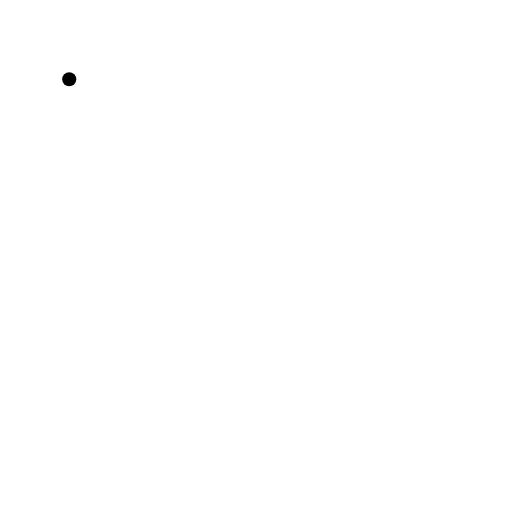
t = 0.00 s
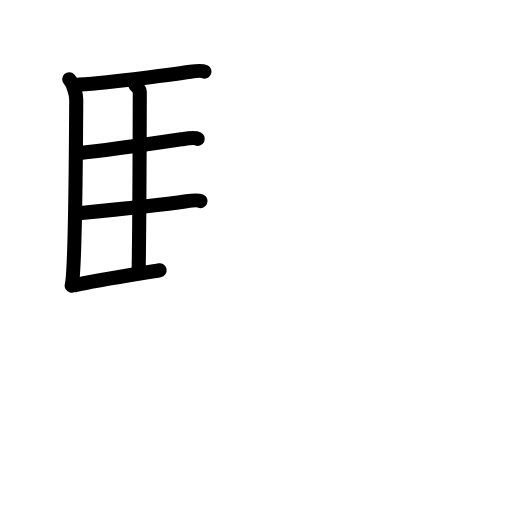
t = 5.19 s
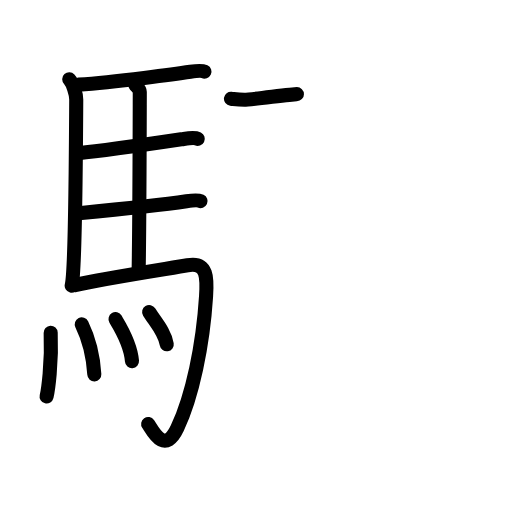
t = 10.50 s
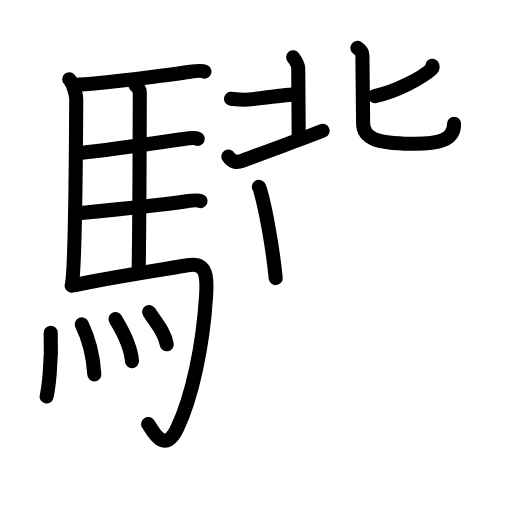
t = 15.50 s
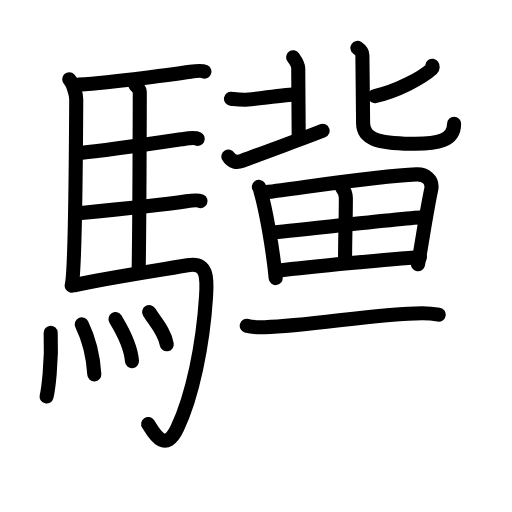
t = 20.83 s
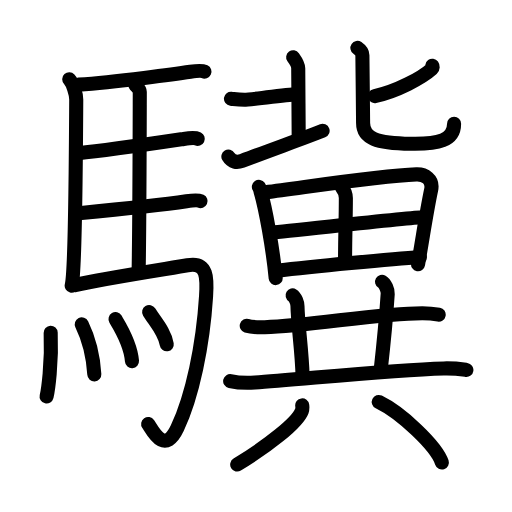
t = 26.00 s

The animated SVG that drew these frames (rendered in a browser with its animation timeline set to each time). Animation: 77 SMIL elements (animate=77); one cycle of 26.00 s.

<?xml version="1.0" encoding="UTF-8"?>
<!--
AniKanjiVG is licensed by CC-BY-SA Paul C. Sommerhoff (https://bitbucket.org/sommerhoff/anikanjivg).
AniKanjiVG uses KanjiVG which is licensed by CC-BY-SA Ulrich Apel (http://kanjivg.tagaini.net).
See also http://creativecommons.org/licenses/by-sa/3.0/
-->
<svg xmlns:kvg='http://kanjivg.tagaini.net' xmlns='http://www.w3.org/2000/svg' width='109' height='109' viewBox='0 0 109 109' style='fill:none;stroke:#000000;stroke-width:3;stroke-linecap:round;stroke-linejoin:round;' id="kvg:kanji_09a65"><g id="kvg:09a65" kvg:element="驥"><g id="kvg:09a65-g1" kvg:element="馬" kvg:position="left" kvg:radical="general"><path id="kvg:09a65-s1" kvg:type="㇑" d="M14.74,16.87c0.76,0.82,1.49,3.07,1.49,4.32c-0.05,9.79-0.29,36.91-0.97,39.62"><animate attributeName="d" begin="0.0s" dur="0.5s" from="M14.74,16.87C14.74,16.87,14.74,16.87,14.74,16.87" to="M14.74,16.87c0.76,0.82,1.49,3.07,1.49,4.32" />
<animate attributeName="d" begin="0.5s" dur="0.5s" from="M14.74,16.87c0.76,0.82,1.49,3.07,1.49,4.32c0,0,0,0,0,0,0" to="M14.74,16.87c0.76,0.82,1.49,3.07,1.49,4.32c-0.05,9.79-0.29,36.91-0.97,39.62" />
</path>
<path id="kvg:09a65-s2" kvg:type="㇐b" d="M16.77,18.01c7.82-0.53,21.4-2.37,23.76-2.73c0.94-0.14,2.53-0.25,3-0.03"><animate attributeName="d" begin="1.0s" dur="0.5s" from="M16.77,18.01C16.77,18.01,16.77,18.01,16.77,18.01" to="M16.77,18.01c7.82-0.53,21.4-2.37,23.76-2.73" />
<animate attributeName="d" begin="1.5s" dur="0.5s" from="M16.77,18.01c7.82-0.53,21.4-2.37,23.76-2.73c0,0,0,0,0,0,0" to="M16.77,18.01c7.82-0.53,21.4-2.37,23.76-2.73c0.94-0.14,2.53-0.25,3-0.03" />
<animate attributeName="d" begin="0s" dur="1.0s" from="M-100,-100" to="M-100,-100" />
</path>
<path id="kvg:09a65-s3" kvg:type="㇑a" d="M28.81,18.07c0.25,0.38,0.96,0.9,0.95,1.51c-0.02,6.29-0.06,28.5-0.25,38.39"><animate attributeName="d" begin="2.0s" dur="0.5s" from="M28.81,18.07C28.81,18.07,28.81,18.07,28.81,18.07" to="M28.81,18.07c0.25,0.38,0.96,0.9,0.95,1.51" />
<animate attributeName="d" begin="2.5s" dur="0.5s" from="M28.81,18.07c0.25,0.38,0.96,0.9,0.95,1.51c0,0,0,0,0,0,0" to="M28.81,18.07c0.25,0.38,0.96,0.9,0.95,1.51c-0.02,6.29-0.06,28.5-0.25,38.39" />
<animate attributeName="d" begin="0s" dur="2.0s" from="M-100,-100" to="M-100,-100" />
</path>
<path id="kvg:09a65-s4" kvg:type="㇐b" d="M16.66,32.61c6.26-0.6,19.75-2.63,22.44-3.03c0.94-0.14,2.53-0.25,3-0.02"><animate attributeName="d" begin="3.0s" dur="0.5s" from="M16.66,32.61C16.66,32.61,16.66,32.61,16.66,32.61" to="M16.66,32.61c6.26-0.6,19.75-2.63,22.44-3.03" />
<animate attributeName="d" begin="3.5s" dur="0.5s" from="M16.66,32.61c6.26-0.6,19.75-2.63,22.44-3.03c0,0,0,0,0,0,0" to="M16.66,32.61c6.26-0.6,19.75-2.63,22.44-3.03c0.94-0.14,2.53-0.25,3-0.02" />
<animate attributeName="d" begin="0s" dur="3.0s" from="M-100,-100" to="M-100,-100" />
</path>
<path id="kvg:09a65-s5" kvg:type="㇐b" d="M16.76,45.39c6.26-0.6,20.25-2.14,22.94-2.54c0.94-0.14,2.53-0.25,3-0.03"><animate attributeName="d" begin="4.0s" dur="0.5s" from="M16.76,45.39C16.76,45.39,16.76,45.39,16.76,45.39" to="M16.76,45.39c6.26-0.6,20.25-2.14,22.94-2.54" />
<animate attributeName="d" begin="4.5s" dur="0.5s" from="M16.76,45.39c6.26-0.6,20.25-2.14,22.94-2.54c0,0,0,0,0,0,0" to="M16.76,45.39c6.26-0.6,20.25-2.14,22.94-2.54c0.94-0.14,2.53-0.25,3-0.03" />
<animate attributeName="d" begin="0s" dur="4.0s" from="M-100,-100" to="M-100,-100" />
</path>
<path id="kvg:09a65-s6" kvg:type="㇆a" d="M15.99,60.7c6.17-1.44,20.54-3.61,23.93-4.22c4.33-0.78,4.19,2.86,3.95,6.58c-0.67,10.55-2.92,21.25-6.12,28.08c-2.75,5.86-5.32,0.42-6.21-0.88"><animate attributeName="d" begin="5.0s" dur="0.25s" from="M15.99,60.7C15.99,60.7,15.99,60.7,15.99,60.7" to="M15.99,60.7c6.17-1.44,20.54-3.61,23.93-4.22" />
<animate attributeName="d" begin="5.25s" dur="0.25s" from="M15.99,60.7c6.17-1.44,20.54-3.61,23.93-4.22c0,0,0,0,0,0,0" to="M15.99,60.7c6.17-1.44,20.54-3.61,23.93-4.22c4.33-0.78,4.19,2.86,3.95,6.58" />
<animate attributeName="d" begin="5.5s" dur="0.25s" from="M15.99,60.7c6.17-1.44,20.54-3.61,23.93-4.22c4.33-0.78,4.19,2.86,3.95,6.58c0,0,0,0,0,0,0" to="M15.99,60.7c6.17-1.44,20.54-3.61,23.93-4.22c4.33-0.78,4.19,2.86,3.95,6.58c-0.67,10.55-2.92,21.25-6.12,28.08" />
<animate attributeName="d" begin="5.75s" dur="0.25s" from="M15.99,60.7c6.17-1.44,20.54-3.61,23.93-4.22c4.33-0.78,4.19,2.86,3.95,6.58c-0.67,10.55-2.92,21.25-6.12,28.08c0,0,0,0,0,0,0" to="M15.99,60.7c6.17-1.44,20.54-3.61,23.93-4.22c4.33-0.78,4.19,2.86,3.95,6.58c-0.67,10.55-2.92,21.25-6.12,28.08c-2.75,5.86-5.32,0.42-6.21-0.88" />
<animate attributeName="d" begin="0s" dur="5.0s" from="M-100,-100" to="M-100,-100" />
</path>
<g id="kvg:09a65-g2" kvg:element="灬" kvg:variant="true" kvg:original="火"><path id="kvg:09a65-s7" kvg:type="㇔" d="M10.79,70.83c0.28,6.53-0.57,12.28-0.87,13.58"><animate attributeName="d" begin="6.0s" dur="1.0s" from="M10.79,70.83C10.79,70.83,10.79,70.83,10.79,70.83" to="M10.79,70.83c0.28,6.53-0.57,12.28-0.87,13.58" />
<animate attributeName="d" begin="0s" dur="6.0s" from="M-100,-100" to="M-100,-100" />
</path>
<path id="kvg:09a65-s8" kvg:type="㇔" d="M17.41,69.05c1.29,2.64,2.38,5.96,2.67,10.66"><animate attributeName="d" begin="7.0s" dur="1.0s" from="M17.41,69.05C17.41,69.05,17.41,69.05,17.41,69.05" to="M17.41,69.05c1.29,2.64,2.38,5.96,2.67,10.66" />
<animate attributeName="d" begin="0s" dur="7.0s" from="M-100,-100" to="M-100,-100" />
</path>
<path id="kvg:09a65-s9" kvg:type="㇔" d="M24.59,67.95c0.7,1.18,3.2,5.07,3.51,8.93"><animate attributeName="d" begin="8.0s" dur="1.0s" from="M24.59,67.95C24.59,67.95,24.59,67.95,24.59,67.95" to="M24.59,67.95c0.7,1.18,3.2,5.07,3.51,8.93" />
<animate attributeName="d" begin="0s" dur="8.0s" from="M-100,-100" to="M-100,-100" />
</path>
<path id="kvg:09a65-s10" kvg:type="㇔" d="M31.75,66.42c1.25,2.05,3.3,4.17,3.75,6.88"><animate attributeName="d" begin="9.0s" dur="1.0s" from="M31.75,66.42C31.75,66.42,31.75,66.42,31.75,66.42" to="M31.75,66.42c1.25,2.05,3.3,4.17,3.75,6.88" />
<animate attributeName="d" begin="0s" dur="9.0s" from="M-100,-100" to="M-100,-100" />
</path>
</g>
</g>
<g id="kvg:09a65-g3" kvg:element="冀" kvg:position="right"><g id="kvg:09a65-g4" kvg:element="北" kvg:position="top"><g id="kvg:09a65-g5" kvg:position="left"><path id="kvg:09a65-s11" kvg:type="㇐" d="M49.17,21.02c1.28,0.16,1.6,0.23,2.87,0.23c1.28,0,10.05-1.21,11.17-1.21"><animate attributeName="d" begin="10.0s" dur="0.5s" from="M49.17,21.02C49.17,21.02,49.17,21.02,49.17,21.02" to="M49.17,21.02c1.28,0.16,1.6,0.23,2.87,0.23" />
<animate attributeName="d" begin="10.5s" dur="0.5s" from="M49.17,21.02c1.28,0.16,1.6,0.23,2.87,0.23c0,0,0,0,0,0,0" to="M49.17,21.02c1.28,0.16,1.6,0.23,2.87,0.23c1.28,0,10.05-1.21,11.17-1.21" />
<animate attributeName="d" begin="0s" dur="10.0s" from="M-100,-100" to="M-100,-100" />
</path>
<path id="kvg:09a65-s12" kvg:type="㇑" d="M62.41,12.19c0.59,0.82,1.08,1.78,1.08,2.33c0,0.55,0.1,13.31,0.1,14.82"><animate attributeName="d" begin="11.0s" dur="0.5s" from="M62.41,12.19C62.41,12.19,62.41,12.19,62.41,12.19" to="M62.41,12.19c0.59,0.82,1.08,1.78,1.08,2.33" />
<animate attributeName="d" begin="11.5s" dur="0.5s" from="M62.41,12.19c0.59,0.82,1.08,1.78,1.08,2.33c0,0,0,0,0,0,0" to="M62.41,12.19c0.59,0.82,1.08,1.78,1.08,2.33c0,0.55,0.1,13.31,0.1,14.82" />
<animate attributeName="d" begin="0s" dur="11.0s" from="M-100,-100" to="M-100,-100" />
</path>
<path id="kvg:09a65-s13" kvg:type="㇀" d="M48.62,33.33c0.72,1.23,1.84,1.33,2.91,0.92c6.46-2.45,13.74-5.05,17.15-6.41"><animate attributeName="d" begin="12.0s" dur="0.5s" from="M48.62,33.33C48.62,33.33,48.62,33.33,48.62,33.33" to="M48.62,33.33c0.72,1.23,1.84,1.33,2.91,0.92" />
<animate attributeName="d" begin="12.5s" dur="0.5s" from="M48.62,33.33c0.72,1.23,1.84,1.33,2.91,0.92c0,0,0,0,0,0,0" to="M48.62,33.33c0.72,1.23,1.84,1.33,2.91,0.92c6.46-2.45,13.74-5.05,17.15-6.41" />
<animate attributeName="d" begin="0s" dur="12.0s" from="M-100,-100" to="M-100,-100" />
</path>
</g>
<g id="kvg:09a65-g6" kvg:element="匕" kvg:position="right"><path id="kvg:09a65-s14" kvg:type="㇒" d="M92.04,14c0.09,0.12,0.13,0.46-0.09,0.66c-2.16,1.94-7.49,4.79-12.16,5.8"><animate attributeName="d" begin="13.0s" dur="0.5s" from="M92.04,14C92.04,14,92.04,14,92.04,14" to="M92.04,14c0.09,0.12,0.13,0.46-0.09,0.66" />
<animate attributeName="d" begin="13.5s" dur="0.5s" from="M92.04,14c0.09,0.12,0.13,0.46-0.09,0.66c0,0,0,0,0,0,0" to="M92.04,14c0.09,0.12,0.13,0.46-0.09,0.66c-2.16,1.94-7.49,4.79-12.16,5.8" />
<animate attributeName="d" begin="0s" dur="13.0s" from="M-100,-100" to="M-100,-100" />
</path>
<path id="kvg:09a65-s15" kvg:type="㇟" d="M76.09,10.2c0.45,0.31,1.06,0.93,1.06,1.57c0,0.43,0.15,13.12,0.15,14.42c0,3.27,2.8,4.27,10.18,4.41c5.77,0.11,9.19-0.64,9.19-4.27"><animate attributeName="d" begin="14.0s" dur="0.25s" from="M76.09,10.2C76.09,10.2,76.09,10.2,76.09,10.2" to="M76.09,10.2c0.45,0.31,1.06,0.93,1.06,1.57" />
<animate attributeName="d" begin="14.25s" dur="0.25s" from="M76.09,10.2c0.45,0.31,1.06,0.93,1.06,1.57c0,0,0,0,0,0,0" to="M76.09,10.2c0.45,0.31,1.06,0.93,1.06,1.57c0,0.43,0.15,13.12,0.15,14.42" />
<animate attributeName="d" begin="14.5s" dur="0.25s" from="M76.09,10.2c0.45,0.31,1.06,0.93,1.06,1.57c0,0.43,0.15,13.12,0.15,14.42c0,0,0,0,0,0,0" to="M76.09,10.2c0.45,0.31,1.06,0.93,1.06,1.57c0,0.43,0.15,13.12,0.15,14.42c0,3.27,2.8,4.27,10.18,4.41" />
<animate attributeName="d" begin="14.75s" dur="0.25s" from="M76.09,10.2c0.45,0.31,1.06,0.93,1.06,1.57c0,0.43,0.15,13.12,0.15,14.42c0,3.27,2.8,4.27,10.18,4.41c0,0,0,0,0,0,0" to="M76.09,10.2c0.45,0.31,1.06,0.93,1.06,1.57c0,0.43,0.15,13.12,0.15,14.42c0,3.27,2.8,4.27,10.18,4.41c5.77,0.11,9.19-0.64,9.19-4.27" />
<animate attributeName="d" begin="0s" dur="14.0s" from="M-100,-100" to="M-100,-100" />
</path>
</g>
</g>
<g id="kvg:09a65-g7" kvg:element="異" kvg:position="bottom"><g id="kvg:09a65-g8" kvg:element="田" kvg:position="top"><path id="kvg:09a65-s16" kvg:type="㇑" d="M55.11,39.77c0.23,0.34,0.24,0.57,0.36,0.99c1.04,3.45,2.61,12.07,3.22,18.44"><animate attributeName="d" begin="15.0s" dur="0.5s" from="M55.11,39.77C55.11,39.77,55.11,39.77,55.11,39.77" to="M55.11,39.77c0.23,0.34,0.24,0.57,0.36,0.99" />
<animate attributeName="d" begin="15.5s" dur="0.5s" from="M55.11,39.77c0.23,0.34,0.24,0.57,0.36,0.99c0,0,0,0,0,0,0" to="M55.11,39.77c0.23,0.34,0.24,0.57,0.36,0.99c1.04,3.45,2.61,12.07,3.22,18.44" />
<animate attributeName="d" begin="0s" dur="15.0s" from="M-100,-100" to="M-100,-100" />
</path>
<path id="kvg:09a65-s17" kvg:type="㇕a" d="M56.53,40.94c9.72-1.24,23.97-3.49,32.12-3.81c1.77-0.07,3.6,1.07,3.14,3.27c-1,4.71-1.6,9.02-2.79,15.87"><animate attributeName="d" begin="16.0s" dur="0.3333333333333333s" from="M56.53,40.94C56.53,40.94,56.53,40.94,56.53,40.94" to="M56.53,40.94c9.72-1.24,23.97-3.49,32.12-3.81" />
<animate attributeName="d" begin="16.333333333333332s" dur="0.3333333333333333s" from="M56.53,40.94c9.72-1.24,23.97-3.49,32.12-3.81c0,0,0,0,0,0,0" to="M56.53,40.94c9.72-1.24,23.97-3.49,32.12-3.81c1.77-0.07,3.6,1.07,3.14,3.27" />
<animate attributeName="d" begin="16.666666666666668s" dur="0.3333333333333333s" from="M56.53,40.94c9.72-1.24,23.97-3.49,32.12-3.81c1.77-0.07,3.6,1.07,3.14,3.27c0,0,0,0,0,0,0" to="M56.53,40.94c9.72-1.24,23.97-3.49,32.12-3.81c1.77-0.07,3.6,1.07,3.14,3.27c-1,4.71-1.6,9.02-2.79,15.87" />
<animate attributeName="d" begin="0s" dur="16.0s" from="M-100,-100" to="M-100,-100" />
</path>
<path id="kvg:09a65-s18" kvg:type="㇑a" d="M72.71,39.77c0.36,0.45,0.92,1.26,0.92,2.39c0,4.51-0.17,8.38-0.17,13.39"><animate attributeName="d" begin="17.0s" dur="0.5s" from="M72.71,39.77C72.71,39.77,72.71,39.77,72.71,39.77" to="M72.71,39.77c0.36,0.45,0.92,1.26,0.92,2.39" />
<animate attributeName="d" begin="17.5s" dur="0.5s" from="M72.71,39.77c0.36,0.45,0.92,1.26,0.92,2.39c0,0,0,0,0,0,0" to="M72.71,39.77c0.36,0.45,0.92,1.26,0.92,2.39c0,4.51-0.17,8.38-0.17,13.39" />
<animate attributeName="d" begin="0s" dur="17.0s" from="M-100,-100" to="M-100,-100" />
</path>
<path id="kvg:09a65-s19" kvg:type="㇐a" d="M58,49.47c2.69-0.17,29.71-3.21,31.93-3.21"><animate attributeName="d" begin="18.0s" dur="1.0s" from="M58,49.47C58,49.47,58,49.47,58,49.47" to="M58,49.47c2.69-0.17,29.71-3.21,31.93-3.21" />
<animate attributeName="d" begin="0s" dur="18.0s" from="M-100,-100" to="M-100,-100" />
</path>
<path id="kvg:09a65-s20" kvg:type="㇐a" d="M58.81,57.65c7.37-0.88,24.88-2.59,30.58-2.9"><animate attributeName="d" begin="19.0s" dur="1.0s" from="M58.81,57.65C58.81,57.65,58.81,57.65,58.81,57.65" to="M58.81,57.65c7.37-0.88,24.88-2.59,30.58-2.9" />
<animate attributeName="d" begin="0s" dur="19.0s" from="M-100,-100" to="M-100,-100" />
</path>
</g>
<g id="kvg:09a65-g9" kvg:element="共" kvg:position="bottom"><g id="kvg:09a65-g10" kvg:position="top"><path id="kvg:09a65-s21" kvg:type="㇐" d="M52.53,69.35c1,0.31,2.83,0.34,3.82,0.31c9.94-0.3,24.1-2.98,33.56-2.98c1.66,0,2.66,0.15,3.48,0.3"><animate attributeName="d" begin="20.0s" dur="0.3333333333333333s" from="M52.53,69.35C52.53,69.35,52.53,69.35,52.53,69.35" to="M52.53,69.35c1,0.31,2.83,0.34,3.82,0.31" />
<animate attributeName="d" begin="20.333333333333332s" dur="0.3333333333333333s" from="M52.53,69.35c1,0.31,2.83,0.34,3.82,0.31c0,0,0,0,0,0,0" to="M52.53,69.35c1,0.31,2.83,0.34,3.82,0.31c9.94-0.3,24.1-2.98,33.56-2.98" />
<animate attributeName="d" begin="20.666666666666668s" dur="0.3333333333333333s" from="M52.53,69.35c1,0.31,2.83,0.34,3.82,0.31c9.94-0.3,24.1-2.98,33.56-2.98c0,0,0,0,0,0,0" to="M52.53,69.35c1,0.31,2.83,0.34,3.82,0.31c9.94-0.3,24.1-2.98,33.56-2.98c1.66,0,2.66,0.15,3.48,0.3" />
<animate attributeName="d" begin="0s" dur="20.0s" from="M-100,-100" to="M-100,-100" />
</path>
<path id="kvg:09a65-s22" kvg:type="㇑a" d="M62.29,62.89c0.58,0.35,1.03,1.55,1.04,2.25c0.08,3.96,0.96,9.69,1.09,14.95"><animate attributeName="d" begin="21.0s" dur="0.5s" from="M62.29,62.89C62.29,62.89,62.29,62.89,62.29,62.89" to="M62.29,62.89c0.58,0.35,1.03,1.55,1.04,2.25" />
<animate attributeName="d" begin="21.5s" dur="0.5s" from="M62.29,62.89c0.58,0.35,1.03,1.55,1.04,2.25c0,0,0,0,0,0,0" to="M62.29,62.89c0.58,0.35,1.03,1.55,1.04,2.25c0.08,3.96,0.96,9.69,1.09,14.95" />
<animate attributeName="d" begin="0s" dur="21.0s" from="M-100,-100" to="M-100,-100" />
</path>
<path id="kvg:09a65-s23" kvg:type="㇑a" d="M81.33,59.98c0.67,0.39,1.26,1.75,1.21,2.55c-0.28,4.34-1.05,12.27-1.52,16.44"><animate attributeName="d" begin="22.0s" dur="0.5s" from="M81.33,59.98C81.33,59.98,81.33,59.98,81.33,59.98" to="M81.33,59.98c0.67,0.39,1.26,1.75,1.21,2.55" />
<animate attributeName="d" begin="22.5s" dur="0.5s" from="M81.33,59.98c0.67,0.39,1.26,1.75,1.21,2.55c0,0,0,0,0,0,0" to="M81.33,59.98c0.67,0.39,1.26,1.75,1.21,2.55c-0.28,4.34-1.05,12.27-1.52,16.44" />
<animate attributeName="d" begin="0s" dur="22.0s" from="M-100,-100" to="M-100,-100" />
</path>
<path id="kvg:09a65-s24" kvg:type="㇐" d="M49,81.13c1.38,0.31,3.9,0.4,5.27,0.31c9-0.57,28.71-2.71,40.2-3c2.29-0.06,3.67,0.15,4.82,0.31"><animate attributeName="d" begin="23.0s" dur="0.3333333333333333s" from="M49,81.13C49,81.13,49,81.13,49,81.13" to="M49,81.13c1.38,0.31,3.9,0.4,5.27,0.31" />
<animate attributeName="d" begin="23.333333333333332s" dur="0.3333333333333333s" from="M49,81.13c1.38,0.31,3.9,0.4,5.27,0.31c0,0,0,0,0,0,0" to="M49,81.13c1.38,0.31,3.9,0.4,5.27,0.31c9-0.57,28.71-2.71,40.2-3" />
<animate attributeName="d" begin="23.666666666666668s" dur="0.3333333333333333s" from="M49,81.13c1.38,0.31,3.9,0.4,5.27,0.31c9-0.57,28.71-2.71,40.2-3c0,0,0,0,0,0,0" to="M49,81.13c1.38,0.31,3.9,0.4,5.27,0.31c9-0.57,28.71-2.71,40.2-3c2.29-0.06,3.67,0.15,4.82,0.31" />
<animate attributeName="d" begin="0s" dur="23.0s" from="M-100,-100" to="M-100,-100" />
</path>
</g>
<g id="kvg:09a65-g11" kvg:element="八" kvg:position="bottom"><path id="kvg:09a65-s25" kvg:type="㇒" d="M64.34,86.3c0.04,0.3,0.08,0.76-0.08,1.19c-0.94,2.52-7.14,7.37-13.76,11.41"><animate attributeName="d" begin="24.0s" dur="0.5s" from="M64.34,86.3C64.34,86.3,64.34,86.3,64.34,86.3" to="M64.34,86.3c0.04,0.3,0.08,0.76-0.08,1.19" />
<animate attributeName="d" begin="24.5s" dur="0.5s" from="M64.34,86.3c0.04,0.3,0.08,0.76-0.08,1.19c0,0,0,0,0,0,0" to="M64.34,86.3c0.04,0.3,0.08,0.76-0.08,1.19c-0.94,2.52-7.14,7.37-13.76,11.41" />
<animate attributeName="d" begin="0s" dur="24.0s" from="M-100,-100" to="M-100,-100" />
</path>
<path id="kvg:09a65-s26" kvg:type="㇔" d="M80.63,85.57c4.74,2.28,12.26,9.35,13.44,12.89"><animate attributeName="d" begin="25.0s" dur="1.0s" from="M80.63,85.57C80.63,85.57,80.63,85.57,80.63,85.57" to="M80.63,85.57c4.74,2.28,12.26,9.35,13.44,12.89" />
<animate attributeName="d" begin="0s" dur="25.0s" from="M-100,-100" to="M-100,-100" />
</path>
</g>
</g>
</g>
</g>
</g>
</svg>
